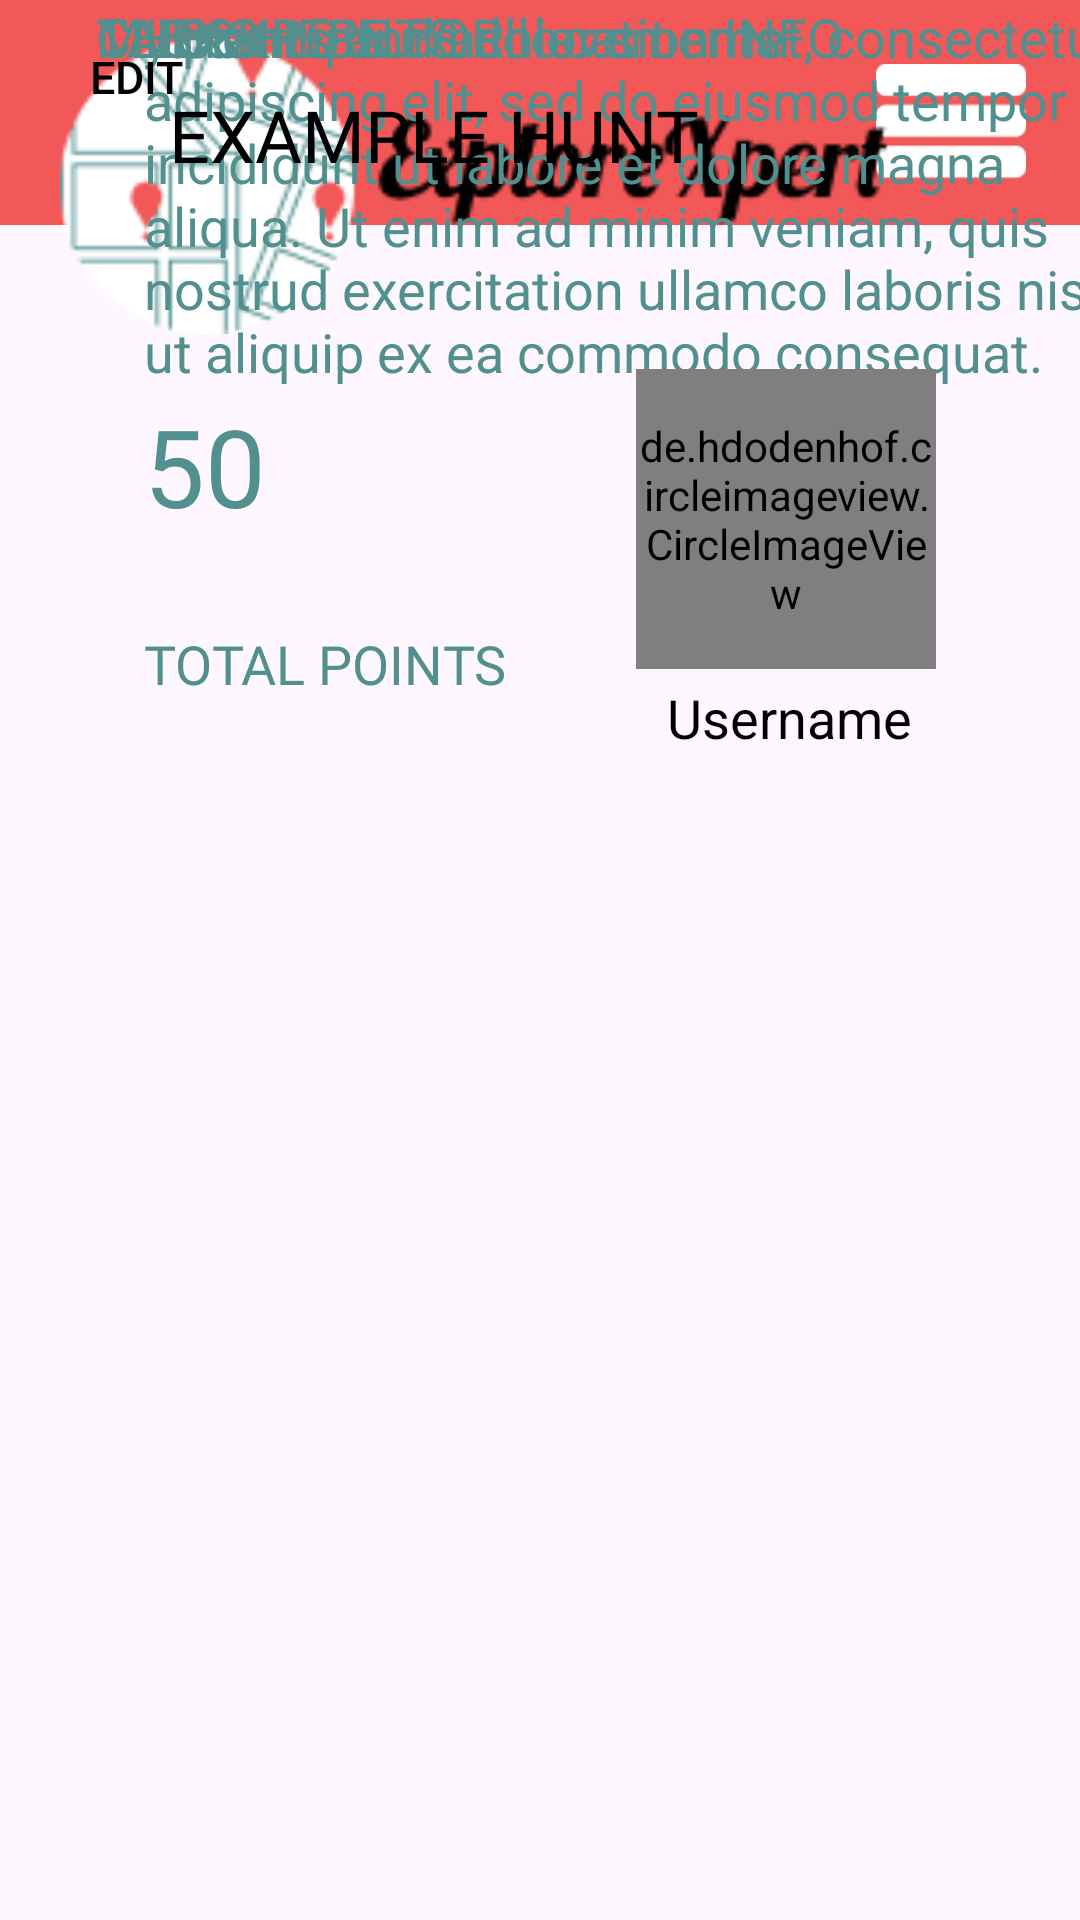

Android layout source for this screen:
<!-- AndroidManifest.xml: application theme Theme.ExploreXpert -->
<!-- res/layout/activity_selectedscavengerhunt.xml -->
<?xml version="1.0" encoding="utf-8"?>
<androidx.constraintlayout.widget.ConstraintLayout xmlns:android="http://schemas.android.com/apk/res/android"
    xmlns:app="http://schemas.android.com/apk/res-auto"
    xmlns:tools="http://schemas.android.com/tools"
    android:layout_width="match_parent"
    android:layout_height="match_parent">

    <androidx.drawerlayout.widget.DrawerLayout
        android:id="@+id/drawer_layout"
        android:layout_width="match_parent"
        android:layout_height="match_parent"
        tools:context=".profile_Activity">

        <androidx.constraintlayout.widget.ConstraintLayout
            android:layout_width="match_parent"
            android:layout_height="match_parent">

            <ScrollView
                android:id="@+id/scrollView"
                android:layout_width="0dp"
                android:layout_height="0dp"
                app:layout_constraintBottom_toBottomOf="parent"
                app:layout_constraintEnd_toEndOf="parent"
                app:layout_constraintStart_toStartOf="parent"
                app:layout_constraintTop_toTopOf="parent">

                <androidx.constraintlayout.widget.ConstraintLayout
                    android:layout_width="match_parent"
                    android:layout_height="wrap_content">

                    
                    <LinearLayout
                        android:id="@+id/banner"
                        android:layout_width="514dp"
                        android:layout_height="75dp"
                        android:background="#F25858"
                        android:orientation="horizontal"
                        app:layout_constraintEnd_toEndOf="parent"
                        app:layout_constraintStart_toStartOf="parent"
                        app:layout_constraintTop_toTopOf="parent">
                    </LinearLayout>


                    <ImageView
                        android:id="@+id/menuButton"
                        android:layout_width="50dp"
                        android:layout_height="51dp"
                        android:layout_marginTop="15dp"
                        android:layout_marginEnd="18dp"
                        android:clickable="true"
                        android:contentDescription="@string/menu_button_desc"
                        android:focusable="true"
                        android:src="@drawable/menuicon"
                        app:layout_constraintEnd_toEndOf="parent"
                        app:layout_constraintTop_toTopOf="parent" />

                    <ImageView
                        android:id="@+id/bannerLogo"
                        android:layout_width="300dp"
                        android:layout_height="133dp"
                        android:layout_marginLeft="20dp"
                        android:layout_marginTop="-80dp"
                        android:contentDescription="@string/logo_desc"
                        android:src="@drawable/logoupdated"
                        app:layout_constraintStart_toStartOf="parent"
                        app:layout_constraintTop_toBottomOf="@id/banner"
                        app:layout_constraintVertical_bias="0.2" />


                    <TextView
                        android:id="@+id/totalPointsLabel"
                        android:layout_width="185dp"
                        android:layout_height="36dp"
                        android:layout_marginStart="48dp"
                        android:layout_marginTop="8dp"
                        android:fontFamily="@font/bungeeregular"
                        android:text="TOTAL POINTS"
                        android:textColor="#528f8f"
                        android:textSize="18sp"
                        app:layout_constraintStart_toStartOf="parent"
                        app:layout_constraintTop_toBottomOf="@id/totalPoints" />

                    <TextView
                        android:id="@+id/totalPoints"
                        android:layout_width="70dp"
                        android:layout_height="70dp"
                        android:layout_marginStart="48dp"
                        android:layout_marginTop="56dp"
                        android:fontFamily="@font/bungeeregular"
                        android:text="50"
                        android:textColor="#528f8f"
                        android:textSize="36sp"
                        app:layout_constraintStart_toStartOf="parent"
                        app:layout_constraintTop_toBottomOf="@id/banner" />

                    <TextView
                        android:id="@+id/username"
                        android:layout_width="wrap_content"
                        android:layout_height="wrap_content"
                        android:layout_marginTop="4dp"
                        android:layout_marginEnd="56dp"
                        android:gravity="center"
                        android:text="Username"
                        android:textColor="@color/black"
                        android:textSize="18sp"
                        app:layout_constraintEnd_toEndOf="parent"
                        app:layout_constraintTop_toBottomOf="@+id/profileImage" />

                    <Button
                        android:id="@+id/edit_button"
                        android:layout_width="91dp"
                        android:layout_height="51dp"
                        android:background="?android:attr/selectableItemBackground"
                        android:gravity="center"
                        android:text="Edit"
                        android:textColor="@color/black"
                        android:textSize="15sp"
                        tools:layout_editor_absoluteX="268dp"
                        tools:layout_editor_absoluteY="264dp" />

                    <Button
                        android:id="@+id/myPointsLabel"
                        android:layout_width="289dp"
                        android:layout_height="90dp"
                        android:background="?android:attr/selectableItemBackground"
                        android:fontFamily="@font/bungeeshade"
                        android:text="example hunt"
                        android:textColor="@color/black"
                        android:textSize="24sp"
                        tools:layout_editor_absoluteX="-2dp"
                        tools:layout_editor_absoluteY="288dp" />

                    <TextView
                        android:id="@+id/exampleHunt1"
                        android:layout_width="336dp"
                        android:layout_height="149dp"
                        android:layout_marginStart="48dp"

                        android:text="Lorem ipsum dolor sit amet, consectetur adipiscing elit, sed do eiusmod tempor incididunt ut labore et dolore magna aliqua. Ut enim ad minim veniam, quis nostrud exercitation ullamco laboris nisi ut aliquip ex ea commodo consequat. "
                        android:textColor="#528f8f"
                        android:textSize="18sp"
                        app:layout_constraintStart_toStartOf="parent"
                        tools:layout_editor_absoluteY="354dp" />

                    <TextView
                        android:id="@+id/exampleHunt3"
                        android:layout_width="wrap_content"
                        android:layout_height="wrap_content"
                        android:layout_marginStart="32dp"
                        android:fontFamily="@font/bungeeregular"
                        android:text="CLICK HERE FOR location INFO"
                        android:textColor="#528f8f"
                        android:textSize="18sp"
                        app:layout_constraintStart_toStartOf="parent"
                        tools:layout_editor_absoluteY="641dp" />

                    <TextView
                        android:id="@+id/exampleHunt2"
                        android:layout_width="wrap_content"
                        android:layout_height="wrap_content"
                        android:layout_marginStart="32dp"
                        android:fontFamily="@font/bungeeregular"
                        android:text="TASKS"
                        android:textColor="#528f8f"
                        android:textSize="18sp"
                        app:layout_constraintStart_toStartOf="parent"
                        tools:layout_editor_absoluteY="549dp" />

                    <TextView
                        android:id="@+id/exampleHunt3"
                        android:layout_width="wrap_content"
                        android:layout_height="wrap_content"
                        android:layout_marginStart="32dp"
                        android:fontFamily="@font/bungeeregular"
                        android:text="CHECKPOINTS"
                        android:textColor="#528f8f"
                        android:textSize="18sp"
                        app:layout_constraintStart_toStartOf="parent"
                        tools:layout_editor_absoluteY="595dp" />

                    <TextView
                        android:id="@+id/exampleHunt1"
                        android:layout_width="wrap_content"
                        android:layout_height="wrap_content"
                        android:layout_marginStart="32dp"
                        android:fontFamily="@font/bungeeregular"
                        android:text="My points and achievements"
                        android:textColor="#528f8f"
                        android:textSize="18sp"
                        app:layout_constraintStart_toStartOf="parent"
                        tools:layout_editor_absoluteY="503dp" />

                    <de.hdodenhof.circleimageview.CircleImageView
                        android:id="@+id/profileImage"
                        android:layout_width="100dp"
                        android:layout_height="100dp"
                        android:layout_marginEnd="48dp"
                        android:src="@drawable/profilepic"
                        app:layout_constraintEnd_toEndOf="parent"
                        app:layout_constraintTop_toBottomOf="@+id/banner"
                        android:layout_marginTop="48dp" /> 

                </androidx.constraintlayout.widget.ConstraintLayout>
            </ScrollView>
        </androidx.constraintlayout.widget.ConstraintLayout>

        <com.google.android.material.navigation.NavigationView
            android:id="@+id/menu_navigation"
            android:layout_width="wrap_content"
            android:layout_height="match_parent"
            android:layout_gravity="end"
            app:menu="@menu/drawer_menu" />

    </androidx.drawerlayout.widget.DrawerLayout>
</androidx.constraintlayout.widget.ConstraintLayout>
<!-- resources referenced by this layout -->
<resources>
  <color name="black">#FF000000</color>
  <!-- drawable logoupdated: png bitmap (drawable, 6528 bytes) -->
  <!-- drawable menuicon: png bitmap (drawable, 633 bytes) -->
  <!-- drawable profilepic: png bitmap (drawable, 4057 bytes) -->
  <string name="logo_desc">App logo</string>
  <string name="menu_button_desc">Menu Button</string>
  <style name="Theme.ExploreXpert" parent="Base.Theme.ExploreXpert" />
  <style name="Base.Theme.ExploreXpert" parent="Theme.Material3.DayNight.NoActionBar">
          
          
      </style>
</resources>
